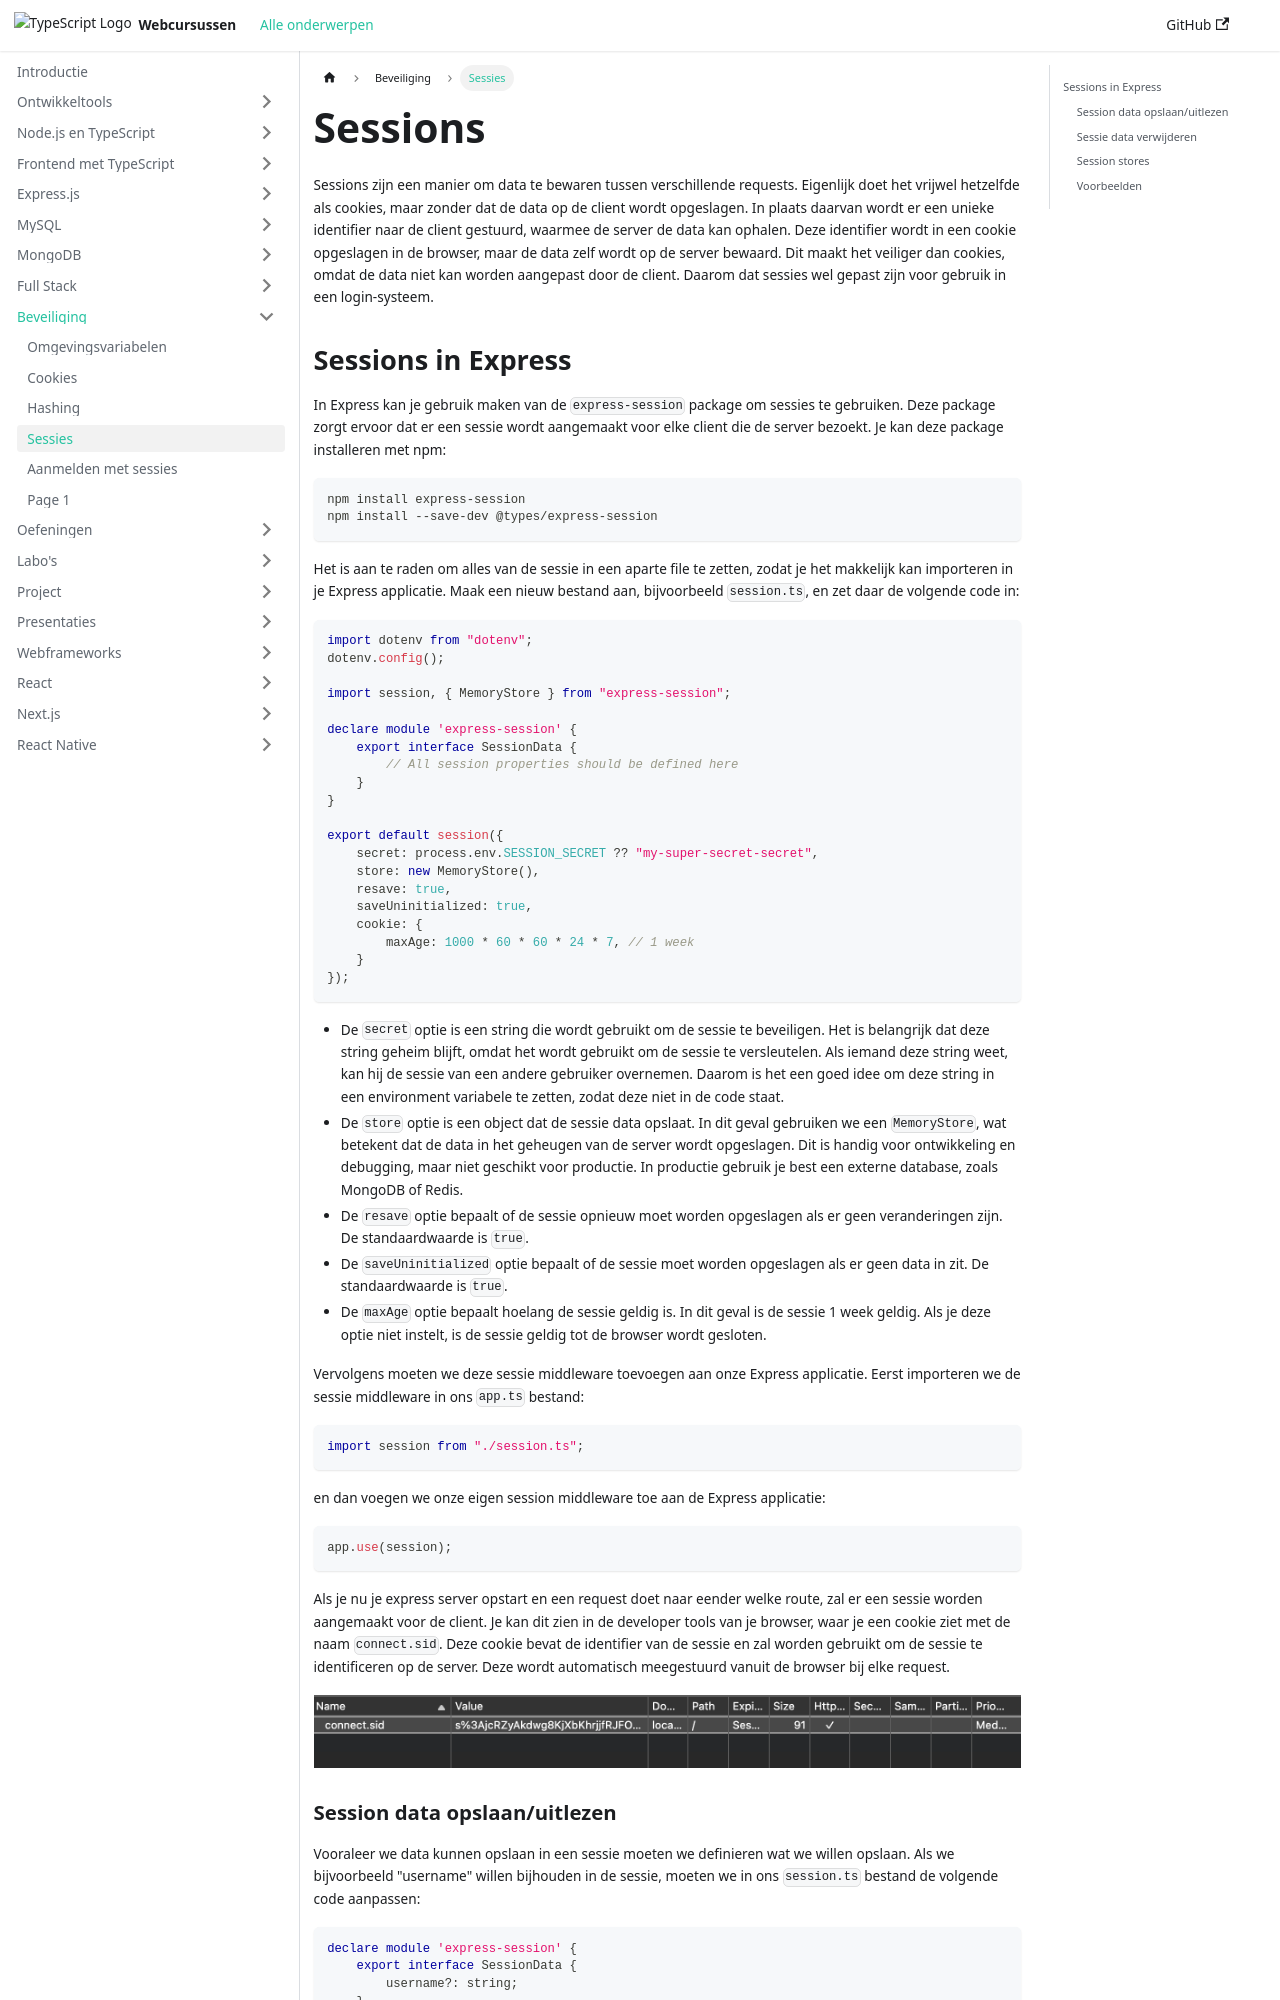

repository: similonap/web-monorepo-docusaurus · page: security/sessions.html · generator: docusaurus

# Sessions

Sessions zijn een manier om data te bewaren tussen verschillende requests. Eigenlijk doet het vrijwel hetzelfde als cookies, maar zonder dat de data op de client wordt opgeslagen. In plaats daarvan wordt er een unieke identifier naar de client gestuurd, waarmee de server de data kan ophalen. Deze identifier wordt in een cookie opgeslagen in de browser, maar de data zelf wordt op de server bewaard. Dit maakt het veiliger dan cookies, omdat de data niet kan worden aangepast door de client. Daarom dat sessies wel gepast zijn voor gebruik in een login-systeem.
